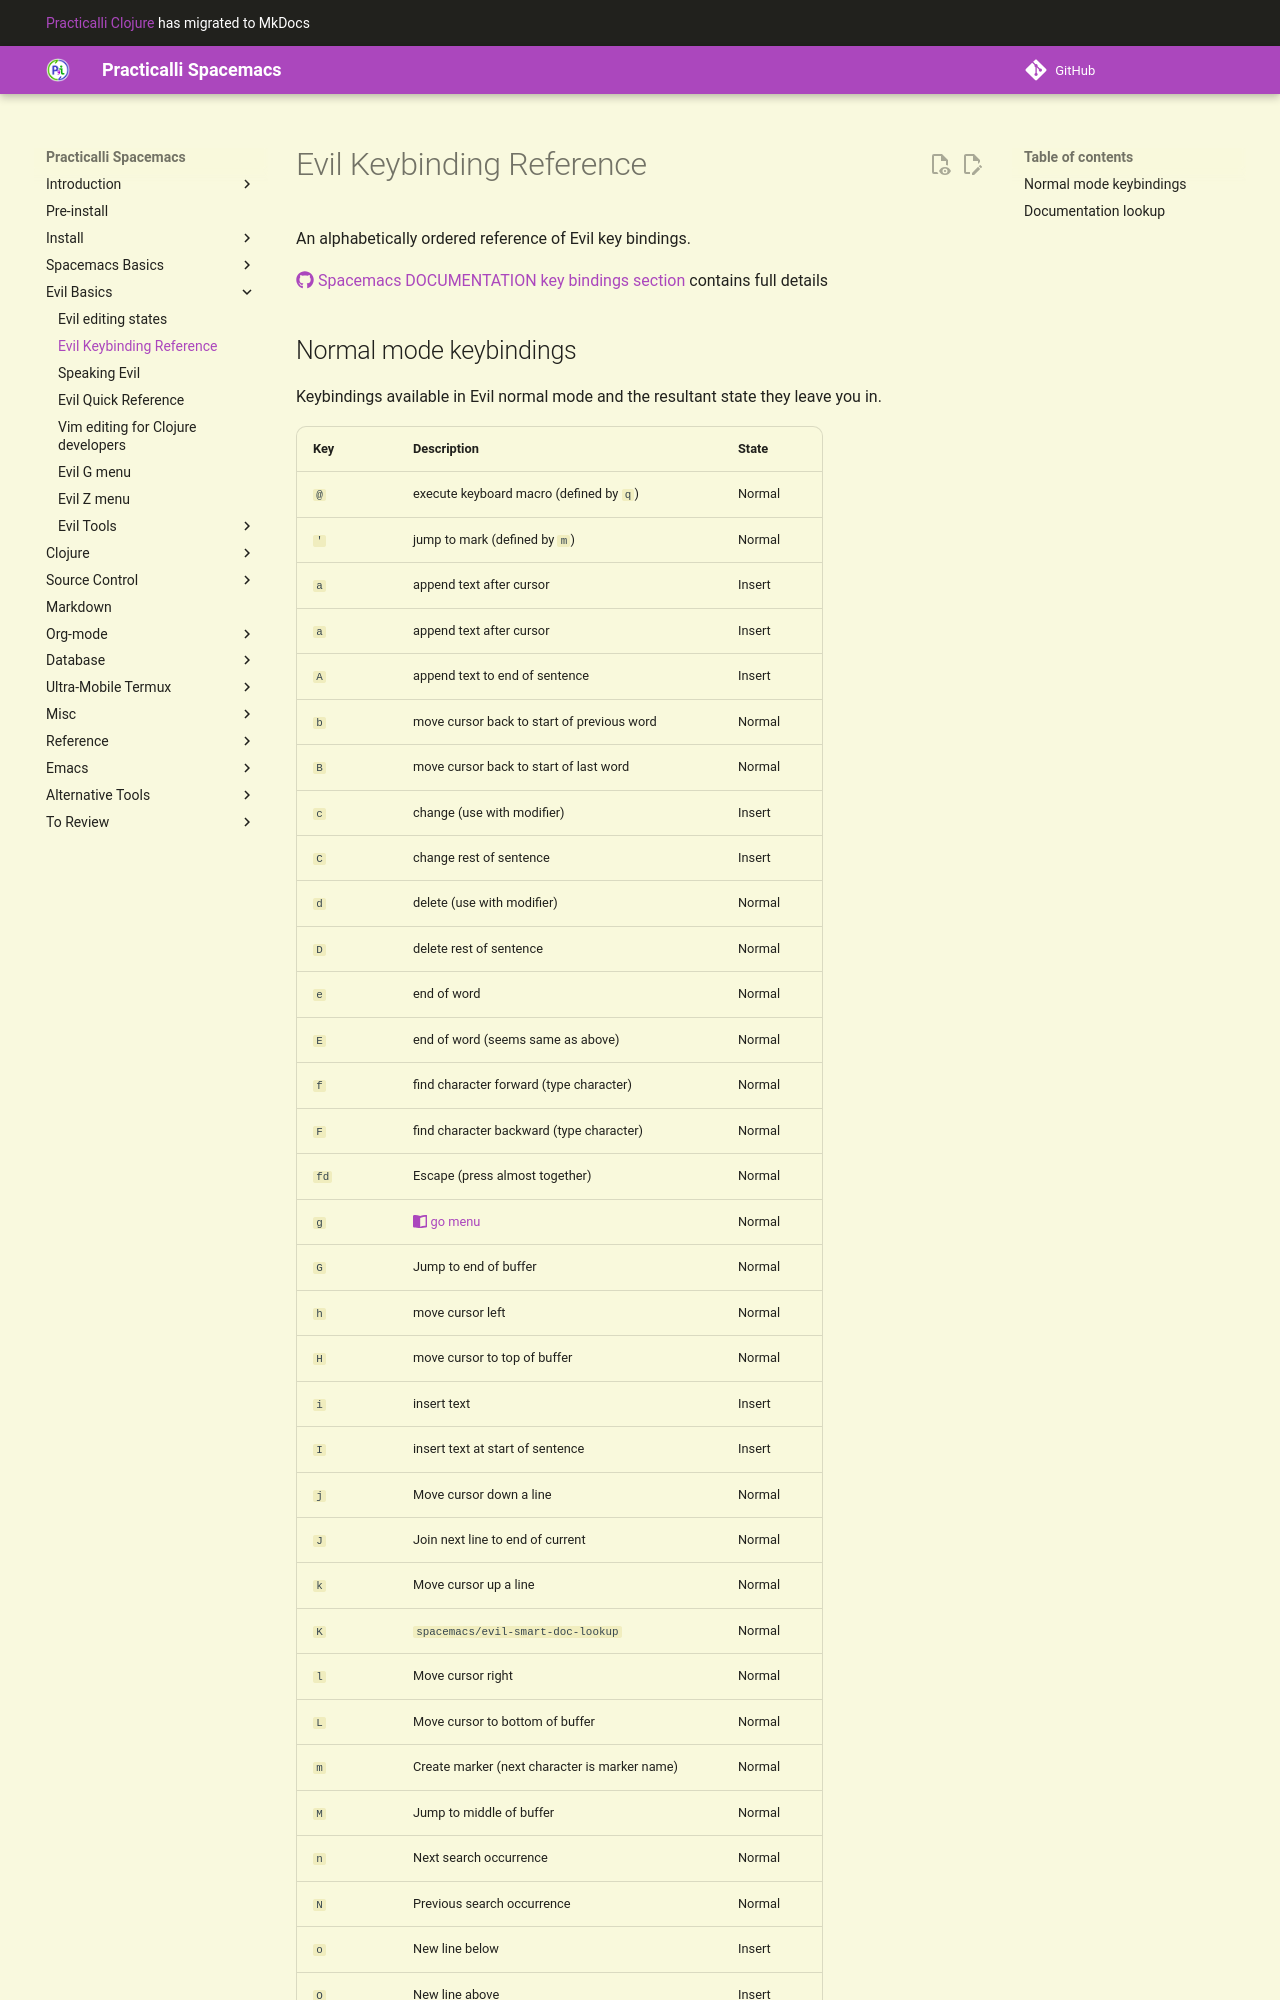

repository: practicalli/spacemacs · page: spacemacs-basics/vim-style/key-binding-reference/index.html · generator: mkdocs

# Evil Keybinding Reference

An alphabetically ordered reference of Evil key bindings.

[Spacemacs DOCUMENTATION key bindings section](https://github.com/syl20bnr/spacemacs/blob/develop/doc/DOCUMENTATION.org#key-bindings) contains full details
